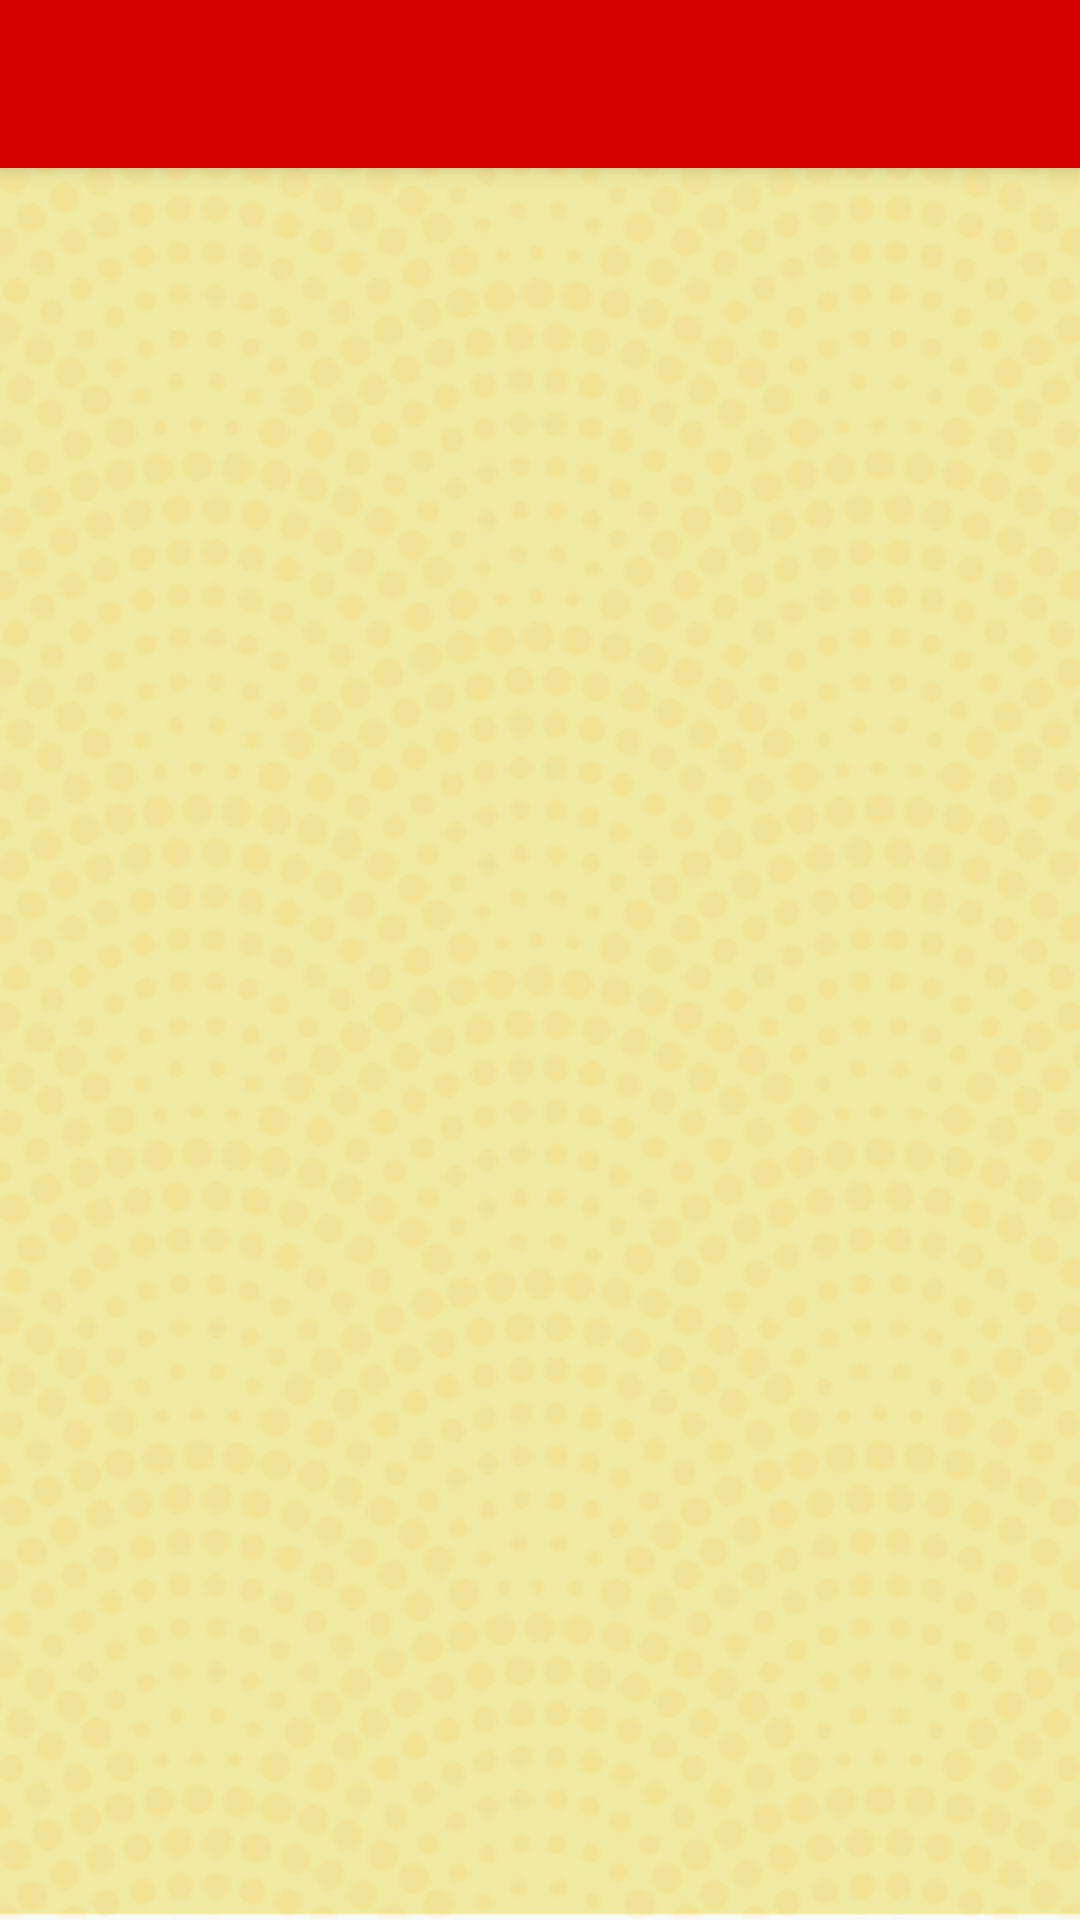

Layout XML and referenced resources for this Android screen:
<!-- AndroidManifest.xml: application theme AppTheme -->
<!-- res/layout/activity_main_lista_produto.xml -->
<?xml version="1.0" encoding="utf-8"?>
<android.support.constraint.ConstraintLayout xmlns:android="http://schemas.android.com/apk/res/android"
    xmlns:app="http://schemas.android.com/apk/res-auto"
    xmlns:tools="http://schemas.android.com/tools"
    android:layout_width="match_parent"
    android:layout_height="match_parent"
    >

    <android.support.v7.widget.Toolbar
        android:id="@+id/toolbar"
        android:layout_width="match_parent"
        android:layout_height="?attr/actionBarSize"
        android:background="?attr/colorPrimary"
        android:elevation="4dp"
        android:theme="@style/ThemeOverlay.AppCompat.Dark.ActionBar"
        app:popupTheme="@style/ThemeOverlay.AppCompat.Light"/>

    <FrameLayout
        android:id="@+id/listproduct_fragment_container"
        android:layout_width="0dp"
        android:layout_height="0dp"
        android:background="@drawable/bg"
        app:layout_constraintBottom_toBottomOf="parent"
        app:layout_constraintEnd_toEndOf="parent"
        app:layout_constraintStart_toStartOf="parent"
        app:layout_constraintTop_toBottomOf="@+id/toolbar"
        ></FrameLayout>

</android.support.constraint.ConstraintLayout>
<!-- resources referenced by this layout -->
<resources>
  <!-- drawable bg: png bitmap (drawable, 94631 bytes) -->
  <style name="AppTheme" parent="Theme.AppCompat.Light.NoActionBar">
           
          <item name="colorPrimary">@color/colorPrimary</item>
          <item name="colorPrimaryDark">@color/colorPrimaryDark</item>
          <item name="colorAccent">@color/colorAccent</item>
      </style>
  <color name="colorPrimary">#d50000</color>
  <color name="colorPrimaryDark">#9b0000</color>
  <color name="colorAccent">#FF4081</color>
</resources>
